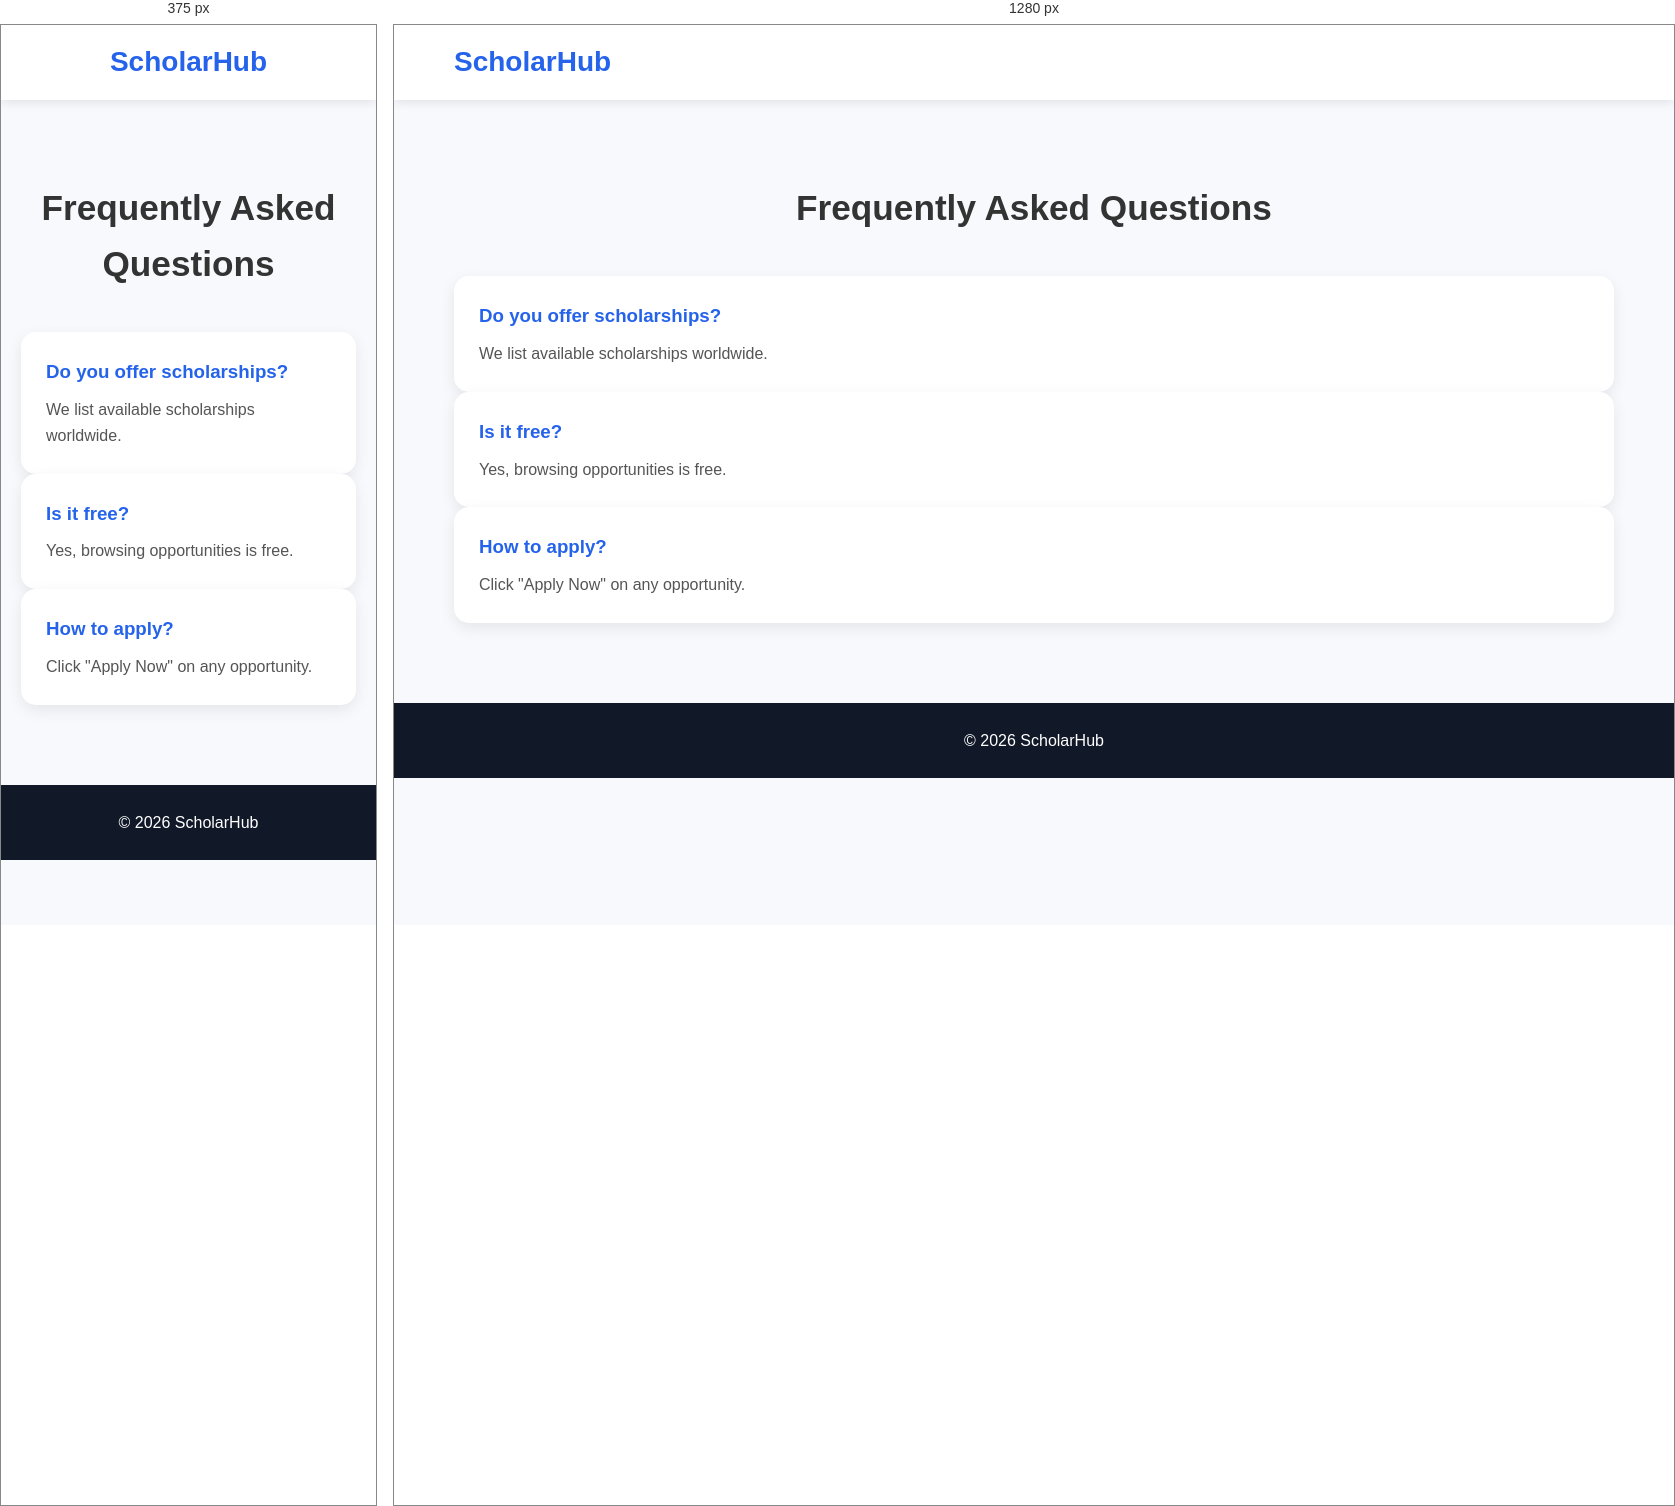
Rendered at 375 px and 1280 px, left to right.

<!-- file: faq.html -->
<!DOCTYPE html>
<html lang="en">
<head>
<meta charset="UTF-8">
<meta name="viewport" content="width=device-width, initial-scale=1.0">
<title>FAQ - ScholarHub</title>
<link rel="stylesheet" href="css/style.css">
</head>
<body>

<header>
<nav>
    <div class="logo"><h2>ScholarHub</h2></div>
</nav>
</header>

<section class="featured">
    <h2>Frequently Asked Questions</h2>

    <div class="card">
        <h3>Do you offer scholarships?</h3>
        <p>We list available scholarships worldwide.</p>
    </div>

    <div class="card">
        <h3>Is it free?</h3>
        <p>Yes, browsing opportunities is free.</p>
    </div>

    <div class="card">
        <h3>How to apply?</h3>
        <p>Click "Apply Now" on any opportunity.</p>
    </div>
</section>

<footer>
    <p>&copy; 2026 ScholarHub</p>
</footer>

</body>
</html>


/* @media block from style.css */
@media(max-width: 768px){

    nav{
        flex-direction: column;
        gap: 15px;
    }

    nav ul{
        flex-wrap: wrap;
        justify-content: center;
    }

    .hero h1{
        font-size: 2.2rem;
    }

    .hero p{
        font-size: 1rem;
    }

    .cards{
        grid-template-columns: 1fr;
    }
}